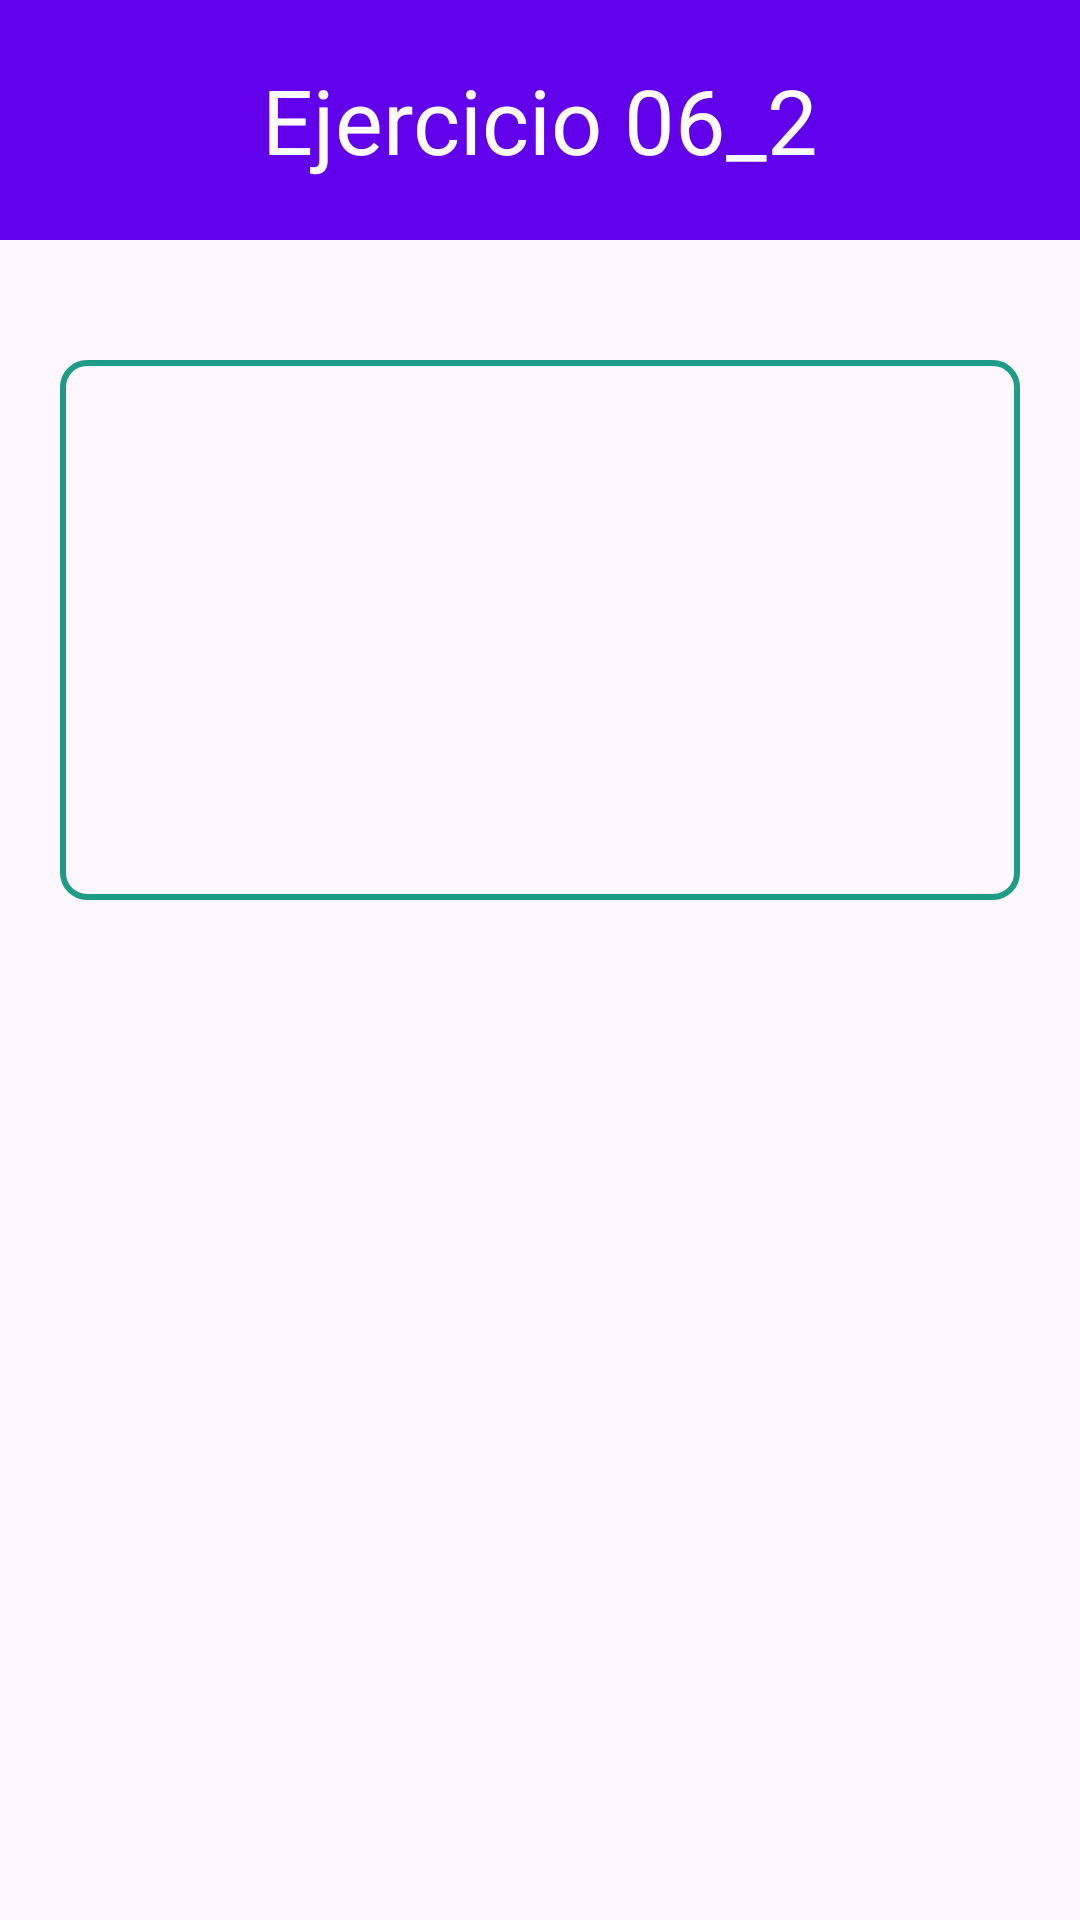

Android layout source for this screen:
<!-- AndroidManifest.xml: application theme Theme.SeminarioT3DI -->
<!-- res/layout/activity_ej06022.xml -->
<?xml version="1.0" encoding="utf-8"?>
<androidx.constraintlayout.widget.ConstraintLayout xmlns:android="http://schemas.android.com/apk/res/android"
    xmlns:app="http://schemas.android.com/apk/res-auto"
    xmlns:tools="http://schemas.android.com/tools"
    android:id="@+id/main"
    android:layout_width="match_parent"
    android:layout_height="match_parent"
    tools:context=".Ej06_02Activity2">

    <LinearLayout
        android:id="@+id/uno"
        android:background="@color/lila"
        app:layout_constraintVertical_weight="1"
        android:orientation="horizontal"
        android:layout_width="match_parent"
        android:layout_height="0dp"
        app:layout_constraintTop_toTopOf="parent"
        app:layout_constraintBottom_toTopOf="@id/dos">
        <TextView
            android:text="Ejercicio 06_2"
            android:textColor="@color/white"
            android:gravity="center"
            android:textSize="30sp"
            android:layout_width="match_parent"
            android:layout_height="match_parent"/>

    </LinearLayout>
    <LinearLayout
        android:id="@+id/dos"
        app:layout_constraintVertical_weight="3"
        android:orientation="vertical"
        android:paddingTop="20dp"
        android:layout_width="match_parent"
        android:layout_height="0dp"
        app:layout_constraintTop_toBottomOf="@id/uno"
        app:layout_constraintBottom_toTopOf="@id/tres">

        <TextView
            android:id="@+id/recibe"
            android:text=""
            android:textSize="30sp"
            android:layout_margin="20dp"
            android:gravity="center|start"
            android:background="@drawable/borde01"
            android:layout_width="match_parent"
            android:layout_height="match_parent"/>

    </LinearLayout>
    <LinearLayout
        android:id="@+id/tres"
        app:layout_constraintVertical_weight="4"
        android:orientation="horizontal"
        android:layout_width="match_parent"
        android:layout_height="0dp"
        app:layout_constraintTop_toBottomOf="@id/dos"
        app:layout_constraintBottom_toBottomOf="parent"/>

</androidx.constraintlayout.widget.ConstraintLayout>
<!-- resources referenced by this layout -->
<resources>
  <color name="lila">#6100EB</color>
  <color name="white">#FFFFFFFF</color>
  <!-- drawable borde01 (drawable) -->
  <?xml version="1.0" encoding="utf-8"?>
  <shape xmlns:android="http://schemas.android.com/apk/res/android">
      <solid android:color="#00FFFFFF" />
      <stroke
          android:width="2dp" 
          android:color="@color/verde_raro" />
      <corners android:radius="8dp" />
      <padding
          android:left="16dp"
          android:top="8dp"
          android:right="16dp"
          android:bottom="8dp" />
  </shape>
  <style name="Theme.SeminarioT3DI" parent="Base.Theme.SeminarioT3DI" />
  <color name="verde_raro">#1E9C87</color>
  <style name="Base.Theme.SeminarioT3DI" parent="Theme.Material3.DayNight.NoActionBar">
          
          
      </style>
</resources>
